Image classification data set "dataset" (alevinas/minecraftImagesRNA on GitHub). Class labels (6): araña, cerdo, creeper, gato, vaca, zombie.

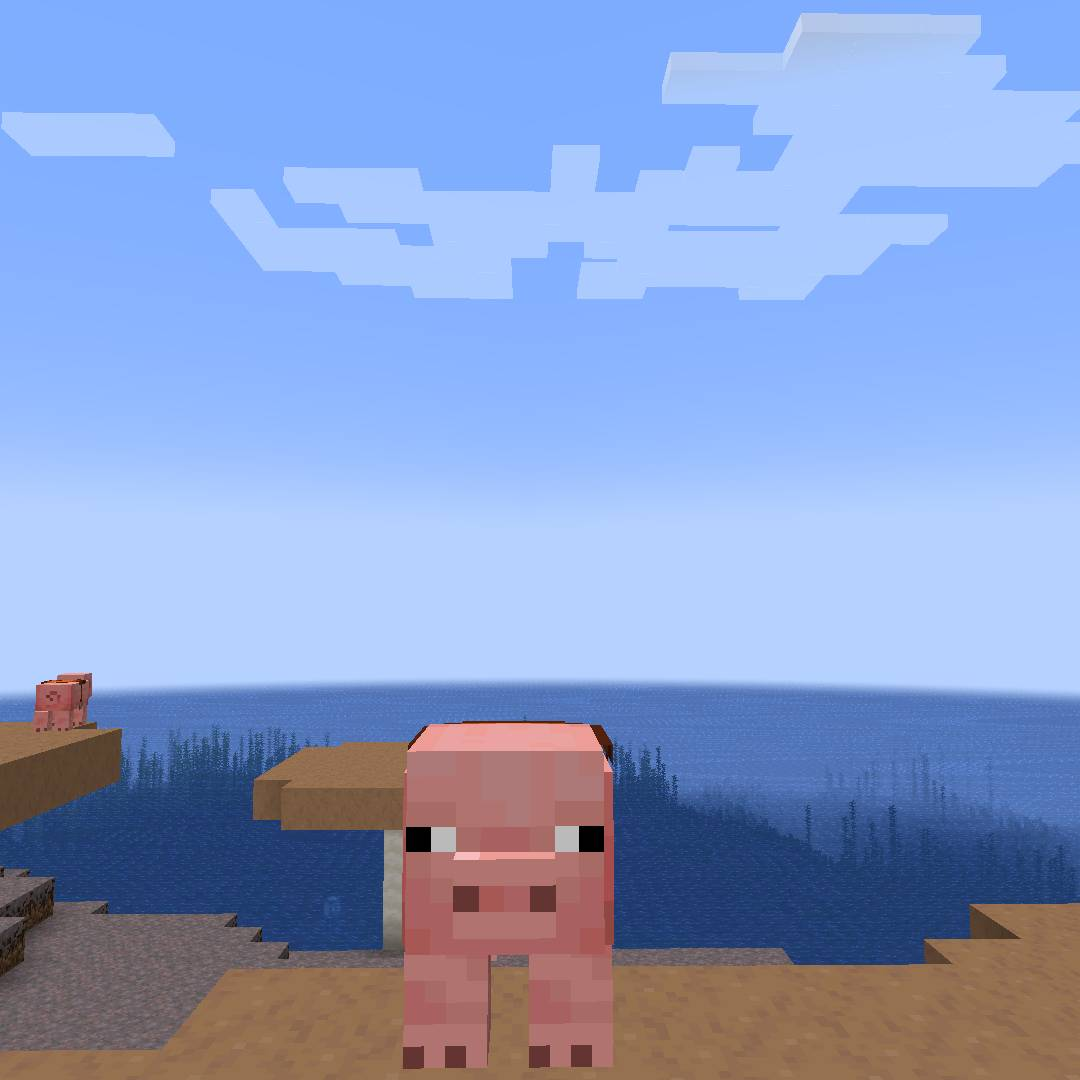
Label: cerdo

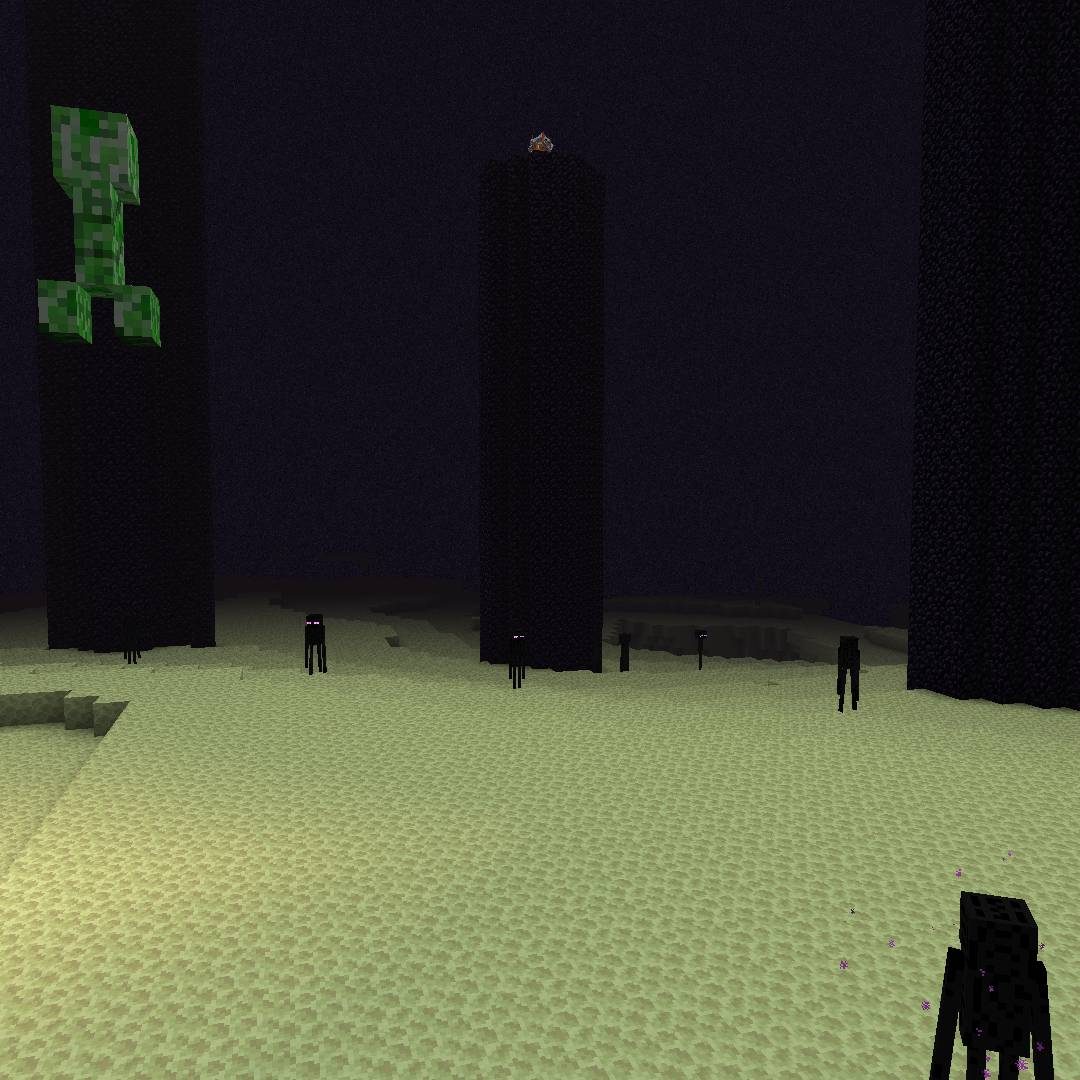
Label: creeper

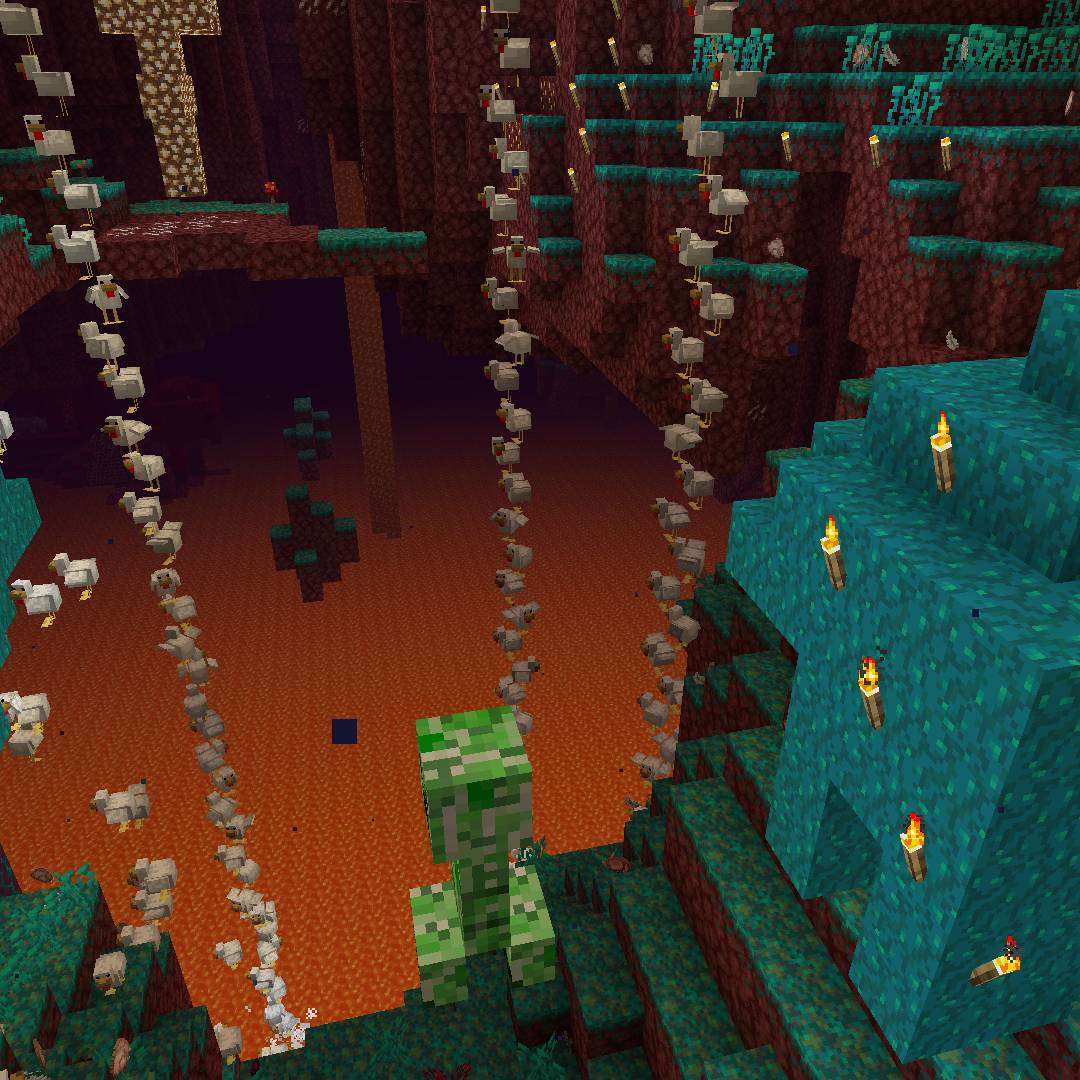
Label: creeper

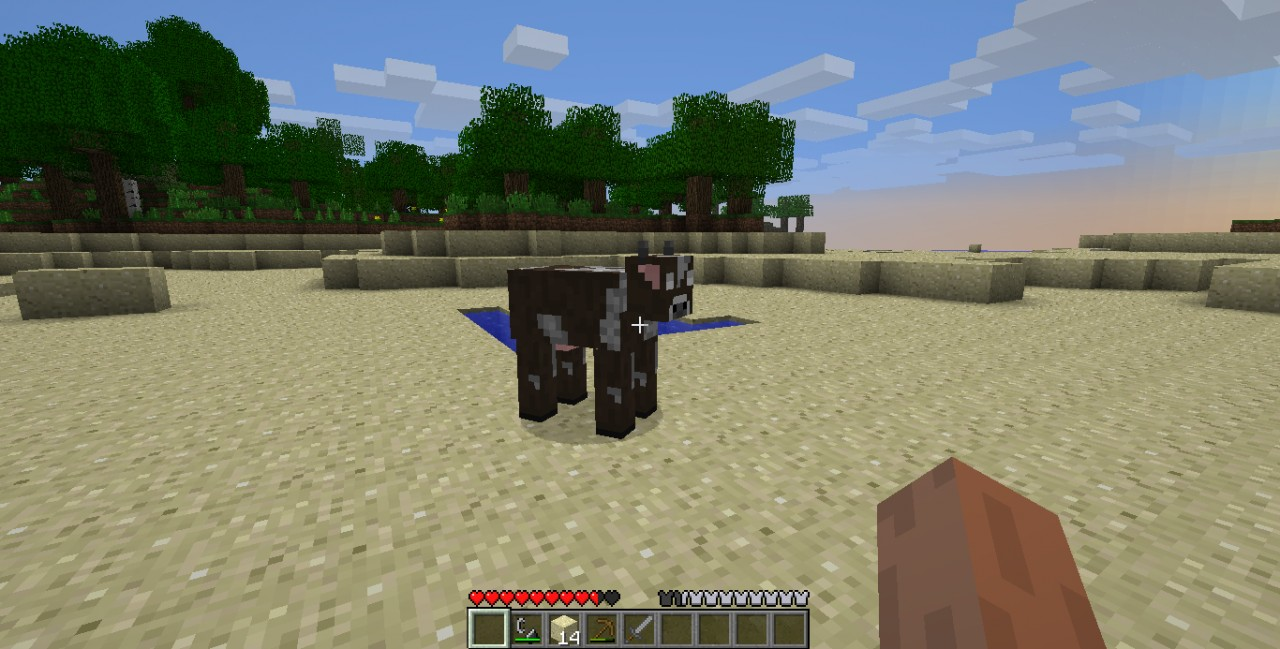
Label: vaca

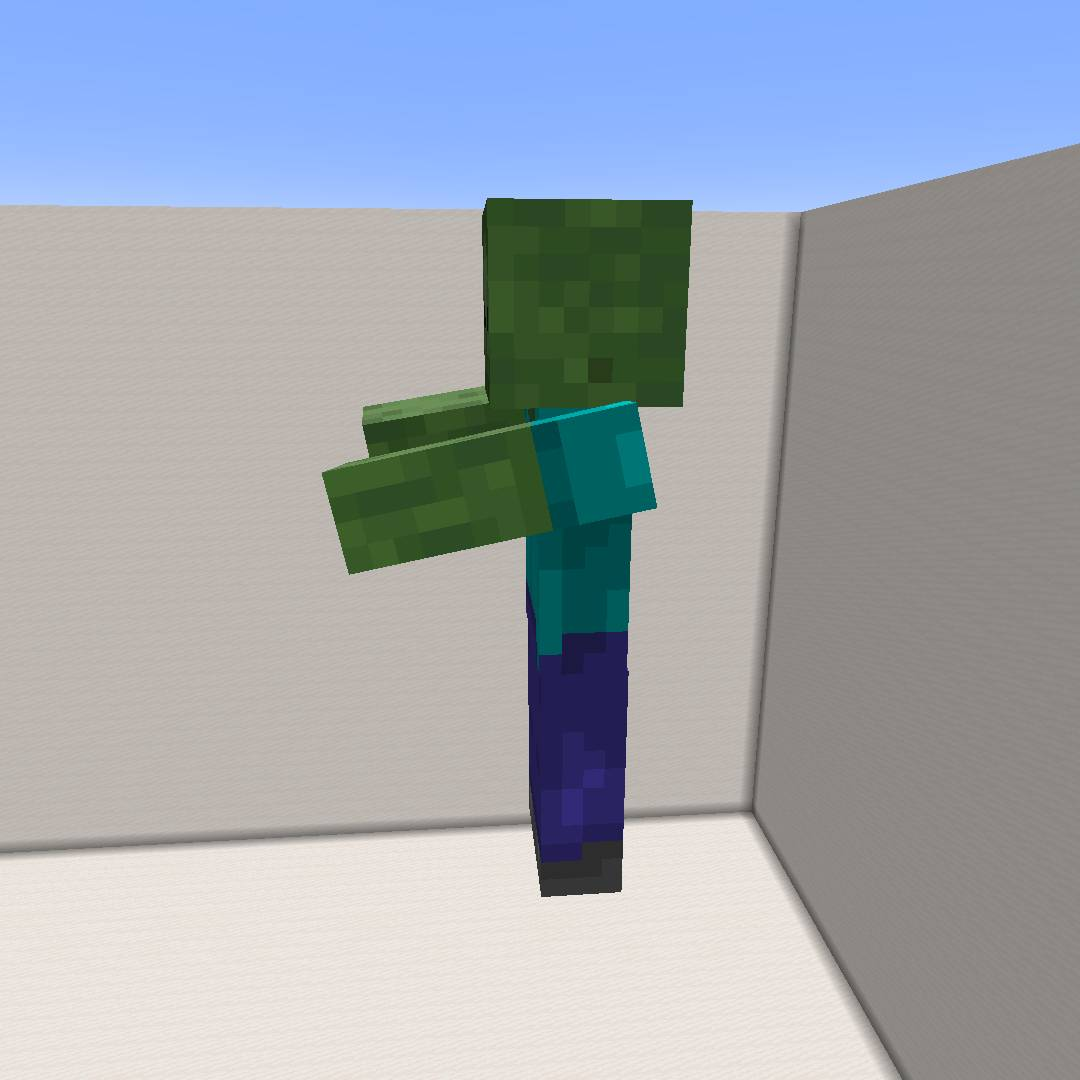
Label: zombie

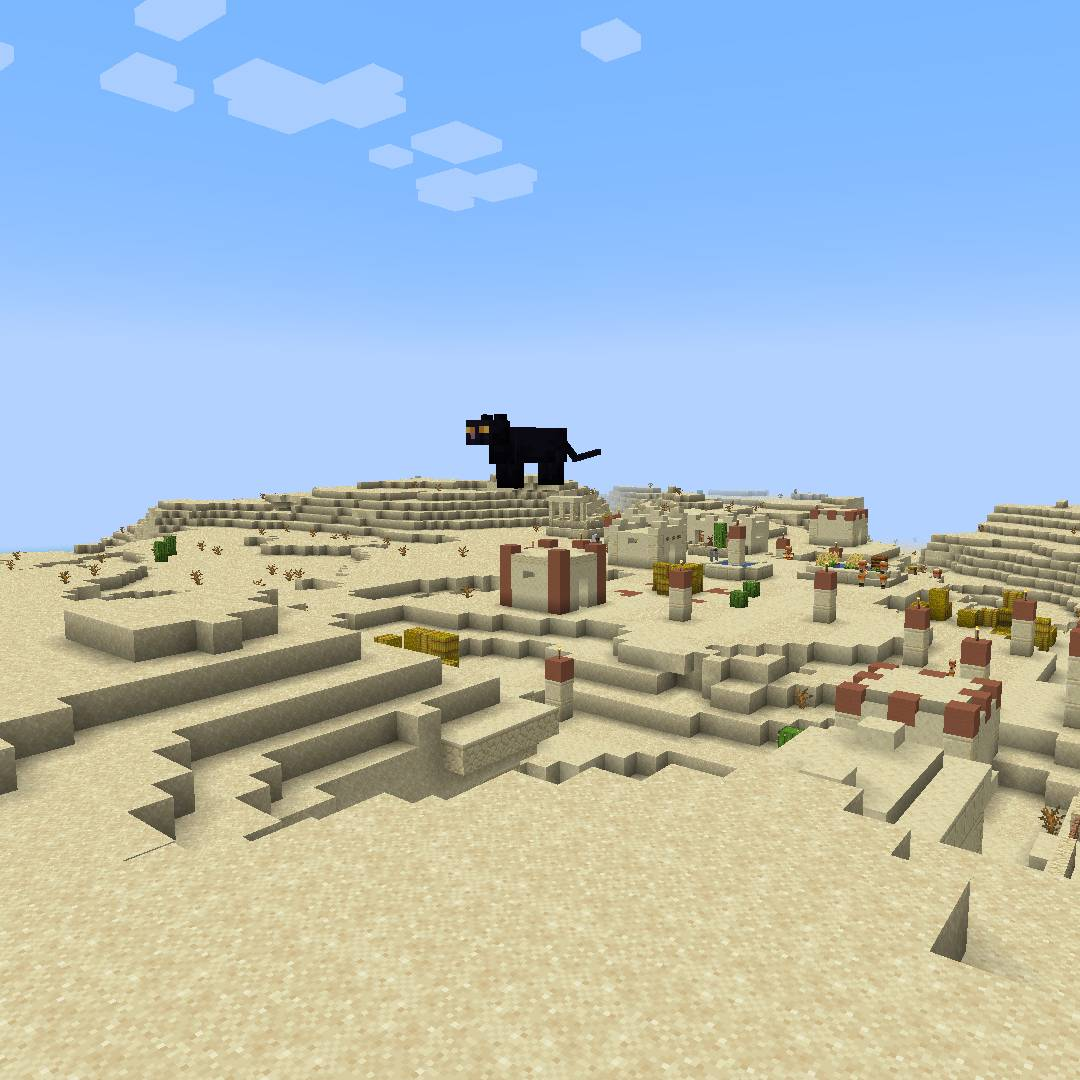
Label: gato
